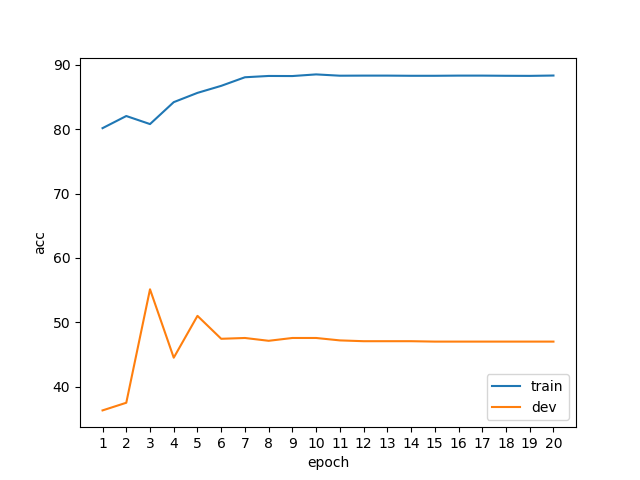

The data file committed next to this chart (first rows):
epoch, phase, acc
1, train, 80.16
1, dev, 36.31
2, train, 82.04
2, dev, 37.5
3, train, 80.79
3, dev, 55.12
4, train, 84.2
4, dev, 44.5
5, train, 85.64
5, dev, 51
6, train, 86.73
6, dev, 47.44
7, train, 88.07
7, dev, 47.56
8, train, 88.27
8, dev, 47.12
9, train, 88.25
9, dev, 47.56
10, train, 88.51
10, dev, 47.56
11, train, 88.31
11, dev, 47.19
12, train, 88.32
12, dev, 47.06
13, train, 88.32
13, dev, 47.06
14, train, 88.29
14, dev, 47.06
15, train, 88.29
15, dev, 47
16, train, 88.32
16, dev, 47
17, train, 88.32
17, dev, 47
18, train, 88.29
18, dev, 47
19, train, 88.28
19, dev, 47
20, train, 88.34
20, dev, 47
